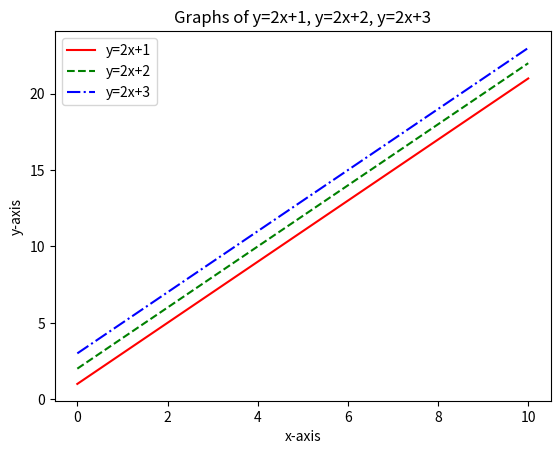

This chart was generated by the following Python code:
import matplotlib.pyplot as plt
import numpy as np
x = np.linspace(0,10,100)
y1 = 2*x+1
y2 = 2*x+2
y3 = 2*x+3
plt.plot(x,y1,'r-',label='y=2x+1')
plt.plot(x,y2,'g--',label='y=2x+2')
plt.plot(x,y3,'b-.',label='y=2x+3')
plt.xlabel('x-axis')
plt.ylabel('y-axis')
plt.title('Graphs of y=2x+1, y=2x+2, y=2x+3')
plt.legend()
plt.show()